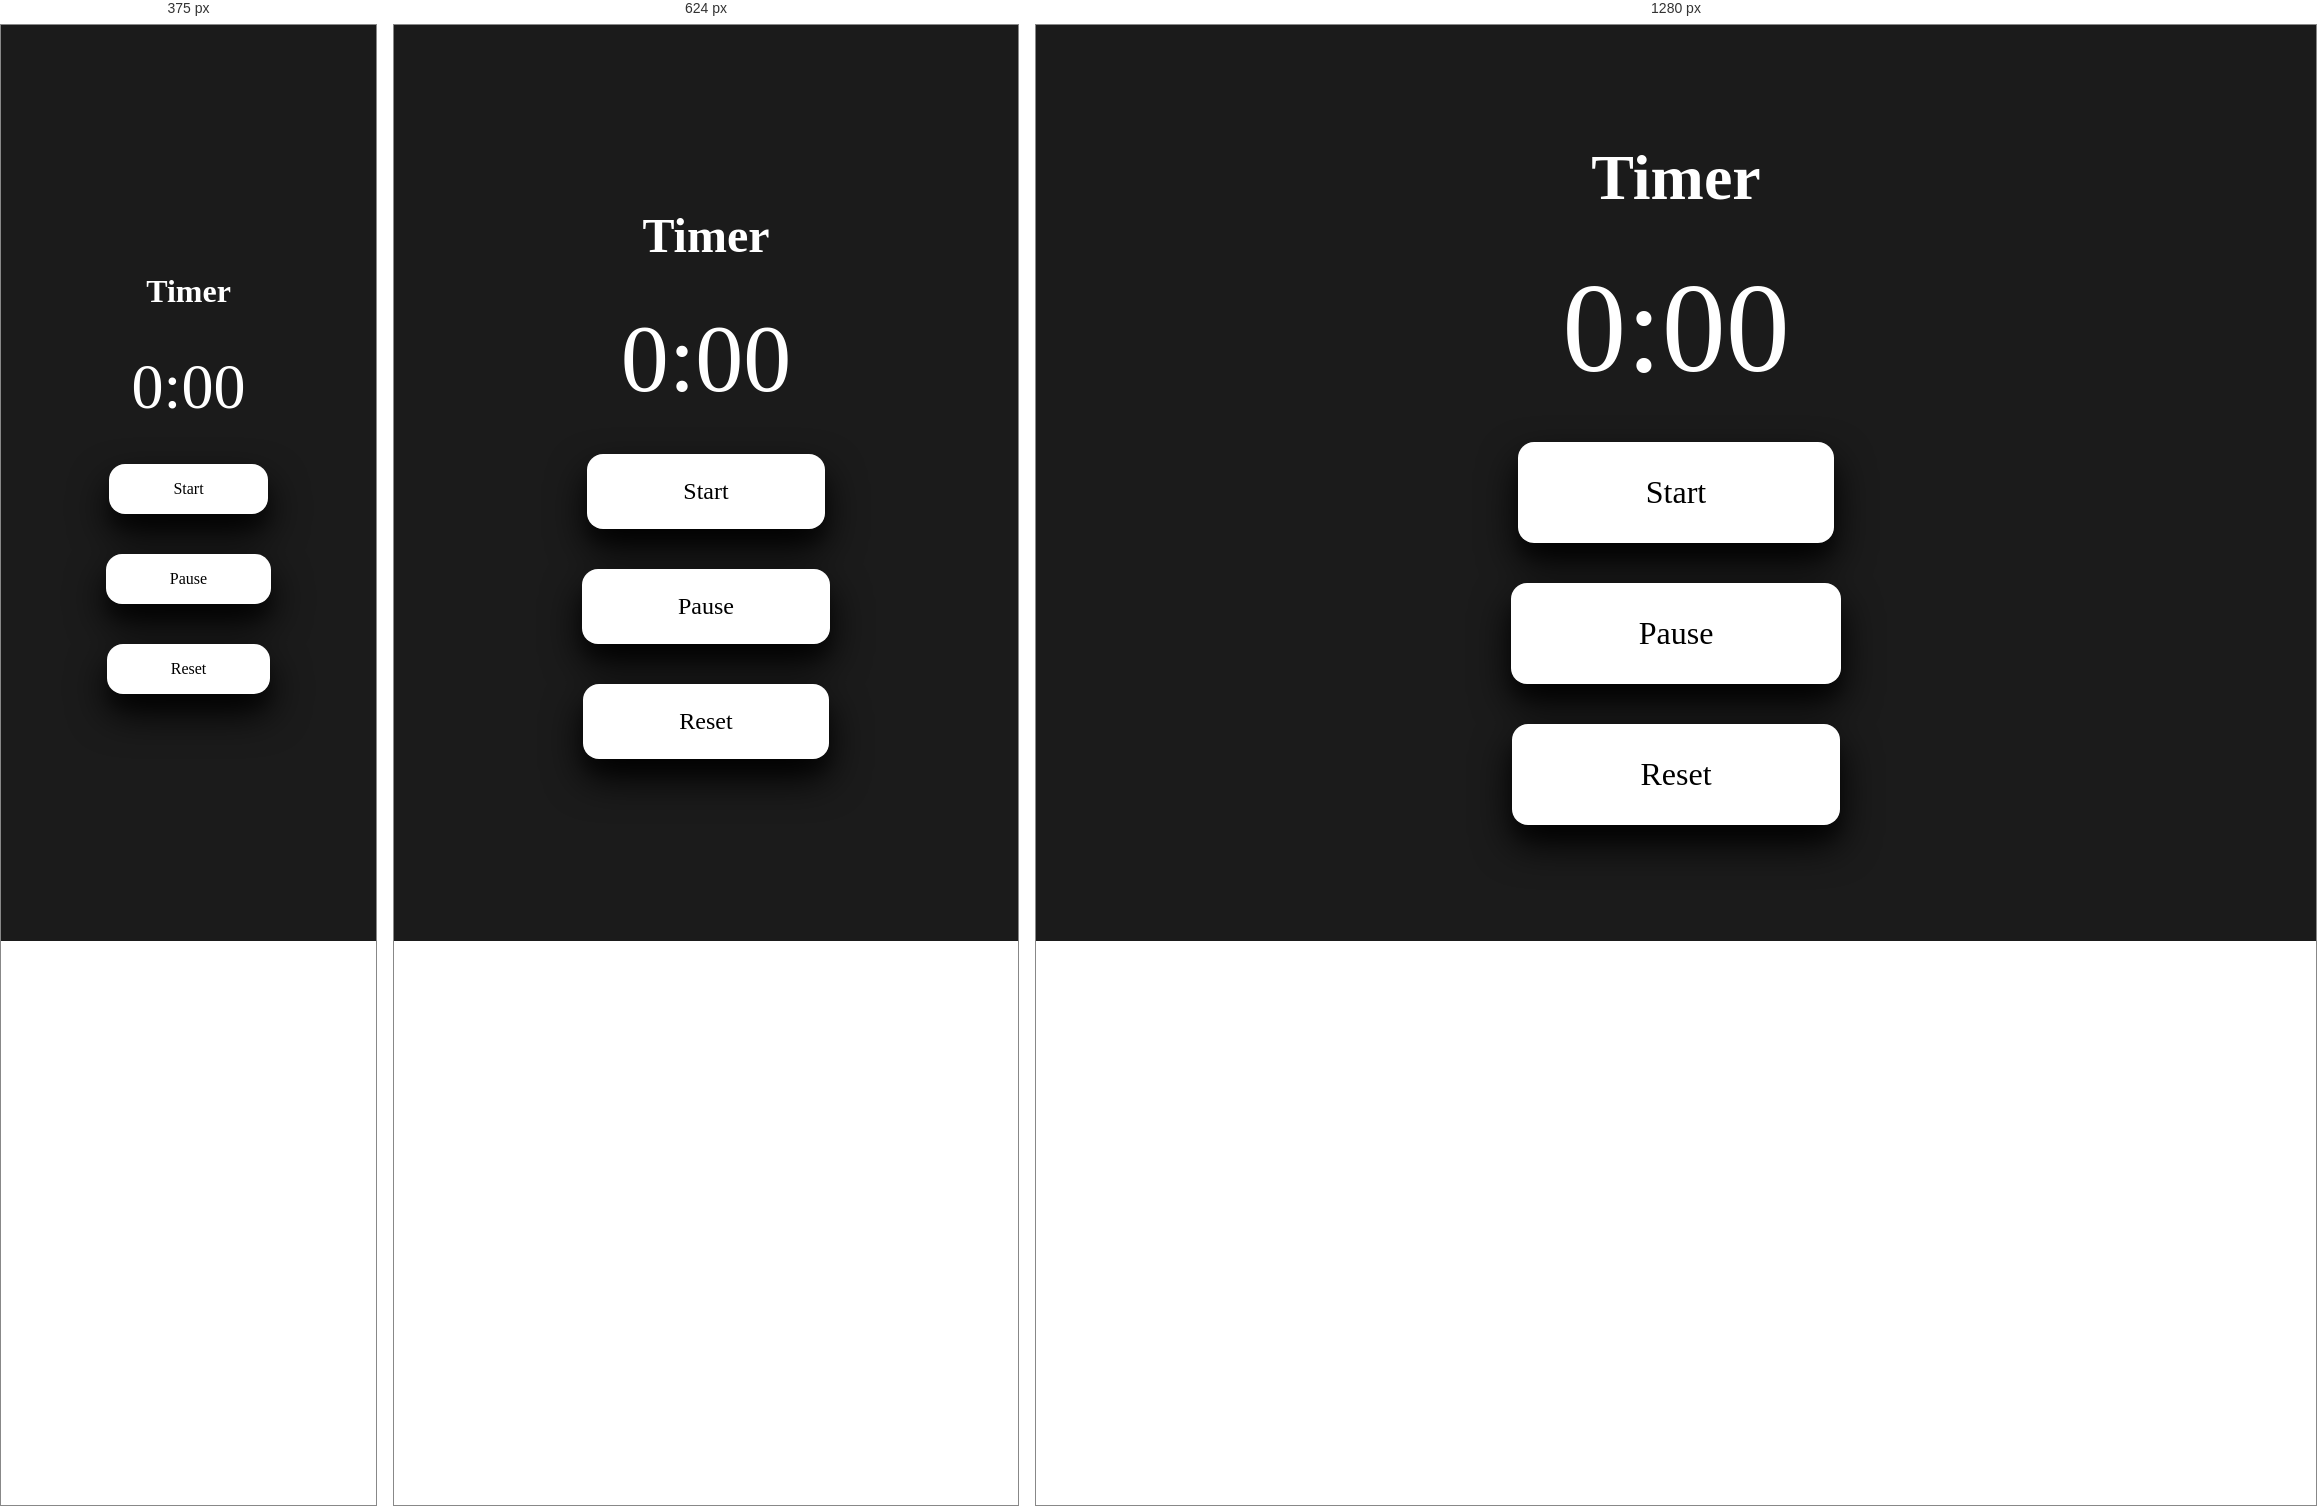
Rendered at 375 px, 624 px and 1280 px, left to right.

<!-- file: index.html -->
<!DOCTYPE html>
<html lang="en">
<head>
<script async src="https://www.googletagmanager.com/gtag/js?id=G-4878TDSKX3"></script>
<script>
  window.dataLayer = window.dataLayer || [];
  function gtag(){dataLayer.push(arguments);}
  gtag('js', new Date());

  gtag('config', 'G-4878TDSKX3');
</script>
    <meta charset="UTF-8">
    <title>Timer</title>
    <link rel="stylesheet" href="style.css">
</head>
<body>

    <h1>Timer</h1>

    <div id="time">0:00</div>

    <button onclick="startTimer()">Start</button>
    <button onclick="pauseTimer()">Pause</button>
    <button onclick="resetTimer()">Reset</button>

    <script src="script.js"></script>
</body>
</html>


/* @media block from style.css */
@media (max-width: 768px) {
    #time{
        font-size: 96px;
    }
    button{
        padding: 24px 96px;
        font-size: 24px;
    }
    h1{
        font-size: 48px;
    }
}

/* @media block from style.css */
@media (max-width: 480px) { 
    #time{
        font-size: 64px;
    }
    button{
        padding: 16px 64px;
        font-size: 16px;
    }
    h1{
        font-size: 32px;
    }
}